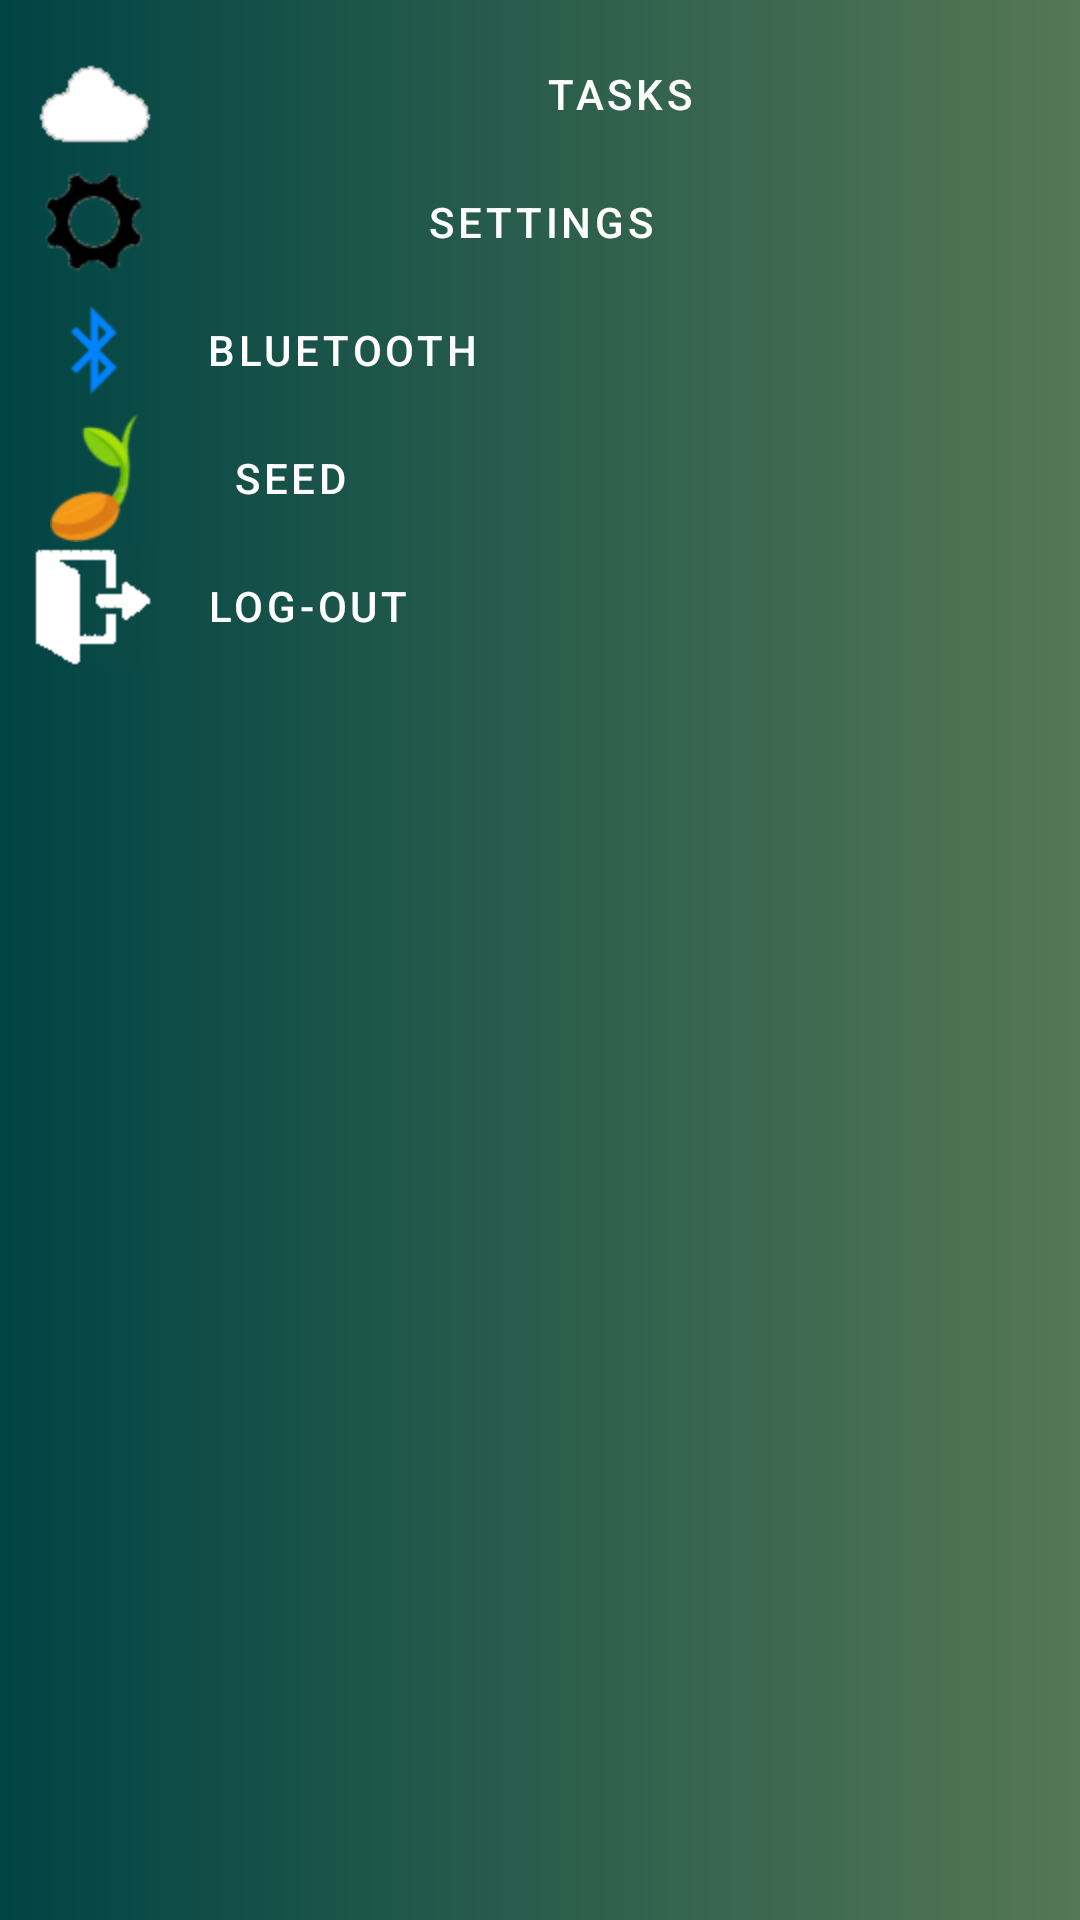

Layout XML and referenced resources for this Android screen:
<!-- AndroidManifest.xml: application theme Theme.GreenHouse -->
<!-- res/layout/menu_pupup.xml -->
<?xml version="1.0" encoding="utf-8"?>
<androidx.constraintlayout.widget.ConstraintLayout
        android:background="@drawable/background"
        xmlns:android="http://schemas.android.com/apk/res/android"
        android:layout_width="wrap_content"
        android:layout_height="match_parent" xmlns:app="http://schemas.android.com/apk/res-auto">

    
    <ImageView
            android:id="@+id/account_menu_img_button"
            android:src="@mipmap/cloud"
            android:layout_width="wrap_content"
            android:layout_height="wrap_content"
            android:layout_marginTop="10dp"
            android:layout_marginLeft="10dp"
            app:layout_constraintLeft_toLeftOf="parent"
            app:layout_constraintTop_toTopOf="parent"/>
    <Button
            android:background="@android:color/transparent"
            android:text="TASKS"
            android:id="@+id/task_menu_button"
            android:layout_height="0dp"
            android:layout_width="0dp"
            app:layout_constraintRight_toRightOf="parent"
            app:layout_constraintLeft_toRightOf="@id/account_menu_img_button"
            app:layout_constraintBottom_toBottomOf="@id/account_menu_img_button"
            app:layout_constraintTop_toTopOf="@id/account_menu_img_button"/>


    
    <ImageView
            android:id="@+id/settings_menu_img_button"
            android:src="@mipmap/settings"
            android:layout_width="wrap_content"
            android:layout_height="wrap_content"
            app:layout_constraintLeft_toLeftOf="@id/account_menu_img_button"
            app:layout_constraintTop_toBottomOf="@id/account_menu_img_button"/>
    <Button
            android:background="@android:color/transparent"
            android:text="SETTINGS"
            android:id="@+id/settings_menu_button"
            android:layout_width="match_parent"
            android:layout_height="0dp"
            app:layout_constraintLeft_toRightOf="@id/account_menu_img_button"
            app:layout_constraintBottom_toBottomOf="@id/settings_menu_img_button"
            app:layout_constraintTop_toTopOf="@id/settings_menu_img_button"/>

    
    <ImageView
            android:id="@+id/blt_menu_img_button"
            android:src="@mipmap/blt"
            android:layout_width="wrap_content"
            android:layout_height="wrap_content"
            app:layout_constraintLeft_toLeftOf="@id/settings_menu_img_button"
            app:layout_constraintTop_toBottomOf="@id/settings_menu_img_button"/>
    <Button
            android:background="@android:color/transparent"
            android:text="BLUETOOTH"
            android:id="@+id/blt_menu_button"
            android:layout_width="wrap_content"
            android:layout_height="0dp"
            app:layout_constraintLeft_toRightOf="@id/account_menu_img_button"
            app:layout_constraintBottom_toBottomOf="@id/blt_menu_img_button"
            app:layout_constraintTop_toTopOf="@id/blt_menu_img_button"/>

    
    <ImageView
            android:id="@+id/seed_menu_img_button"
            android:src="@mipmap/seed"
            android:layout_width="wrap_content"
            android:layout_height="wrap_content"
            app:layout_constraintRight_toLeftOf="@id/seed_menu_button"
            app:layout_constraintLeft_toLeftOf="@id/blt_menu_img_button"
            app:layout_constraintTop_toBottomOf="@id/blt_menu_img_button"/>
    <Button
            android:background="@android:color/transparent"
            android:text="SEED"
            android:id="@+id/seed_menu_button"
            android:layout_width="wrap_content"
            android:layout_height="0dp"
            app:layout_constraintLeft_toRightOf="@id/blt_menu_img_button"
            app:layout_constraintBottom_toBottomOf="@id/seed_menu_img_button"
            app:layout_constraintTop_toTopOf="@id/seed_menu_img_button"/>

    
    <ImageView
            android:id="@+id/logout_menu_img_button"
            android:src="@mipmap/logout"
            android:layout_width="wrap_content"
            android:layout_height="wrap_content"
            app:layout_constraintLeft_toLeftOf="@id/blt_menu_img_button"
            app:layout_constraintTop_toBottomOf="@id/seed_menu_img_button"/>
    <Button
            android:background="@android:color/transparent"
            android:text="LOG-OUT"
            android:id="@+id/logout_menu_button"
            android:layout_width="wrap_content"
            android:layout_height="0dp"
            app:layout_constraintLeft_toRightOf="@id/logout_menu_img_button"
            app:layout_constraintBottom_toBottomOf="@id/logout_menu_img_button"
            app:layout_constraintTop_toTopOf="@id/logout_menu_img_button"/>

</androidx.constraintlayout.widget.ConstraintLayout>
<!-- resources referenced by this layout -->
<resources>
  <!-- drawable background (drawable) -->
  <?xml version="1.0" encoding="utf-8"?>
  <shape
      xmlns:android="http://schemas.android.com/apk/res/android"
      android:shape="rectangle"
      android:useLevel="true">
  
      <solid android:color="@color/white"/>
  
      <gradient
              android:startColor="#004444"
              android:endColor="#557755"/>
  </shape>
  <!-- mipmap blt: png bitmap (mipmap-hdpi, 7696 bytes) -->
  <!-- mipmap cloud: png bitmap (mipmap-hdpi, 860 bytes) -->
  <!-- mipmap logout: png bitmap (mipmap-hdpi, 8579 bytes) -->
  <!-- mipmap seed: png bitmap (mipmap-hdpi, 12426 bytes) -->
  <!-- mipmap settings: png bitmap (mipmap-hdpi, 12401 bytes) -->
  <style name="Theme.GreenHouse" parent="Theme.MaterialComponents.DayNight.DarkActionBar">
          
          <item name="colorPrimary">@color/purple_500</item>
          <item name="colorPrimaryVariant">@color/purple_700</item>
          <item name="colorOnPrimary">@color/white</item>
          
          <item name="colorSecondary">@color/teal_200</item>
          <item name="colorSecondaryVariant">@color/teal_700</item>
          <item name="colorOnSecondary">@color/black</item>
          
          <item name="android:statusBarColor" tools:targetApi="l">?attr/colorPrimaryVariant</item>
          
      </style>
  <!-- not gathered from this repository: default colours our renderer supplied (Android Studio template values) -->
  <color name="purple_500">#FF6200EE</color>
  <color name="purple_700">#FF3700B3</color>
  <color name="teal_200">#FF03DAC5</color>
  <color name="teal_700">#FF018786</color>
  <color name="black">#FF000000</color>
  <color name="white">#FFFFFFFF</color>
</resources>
